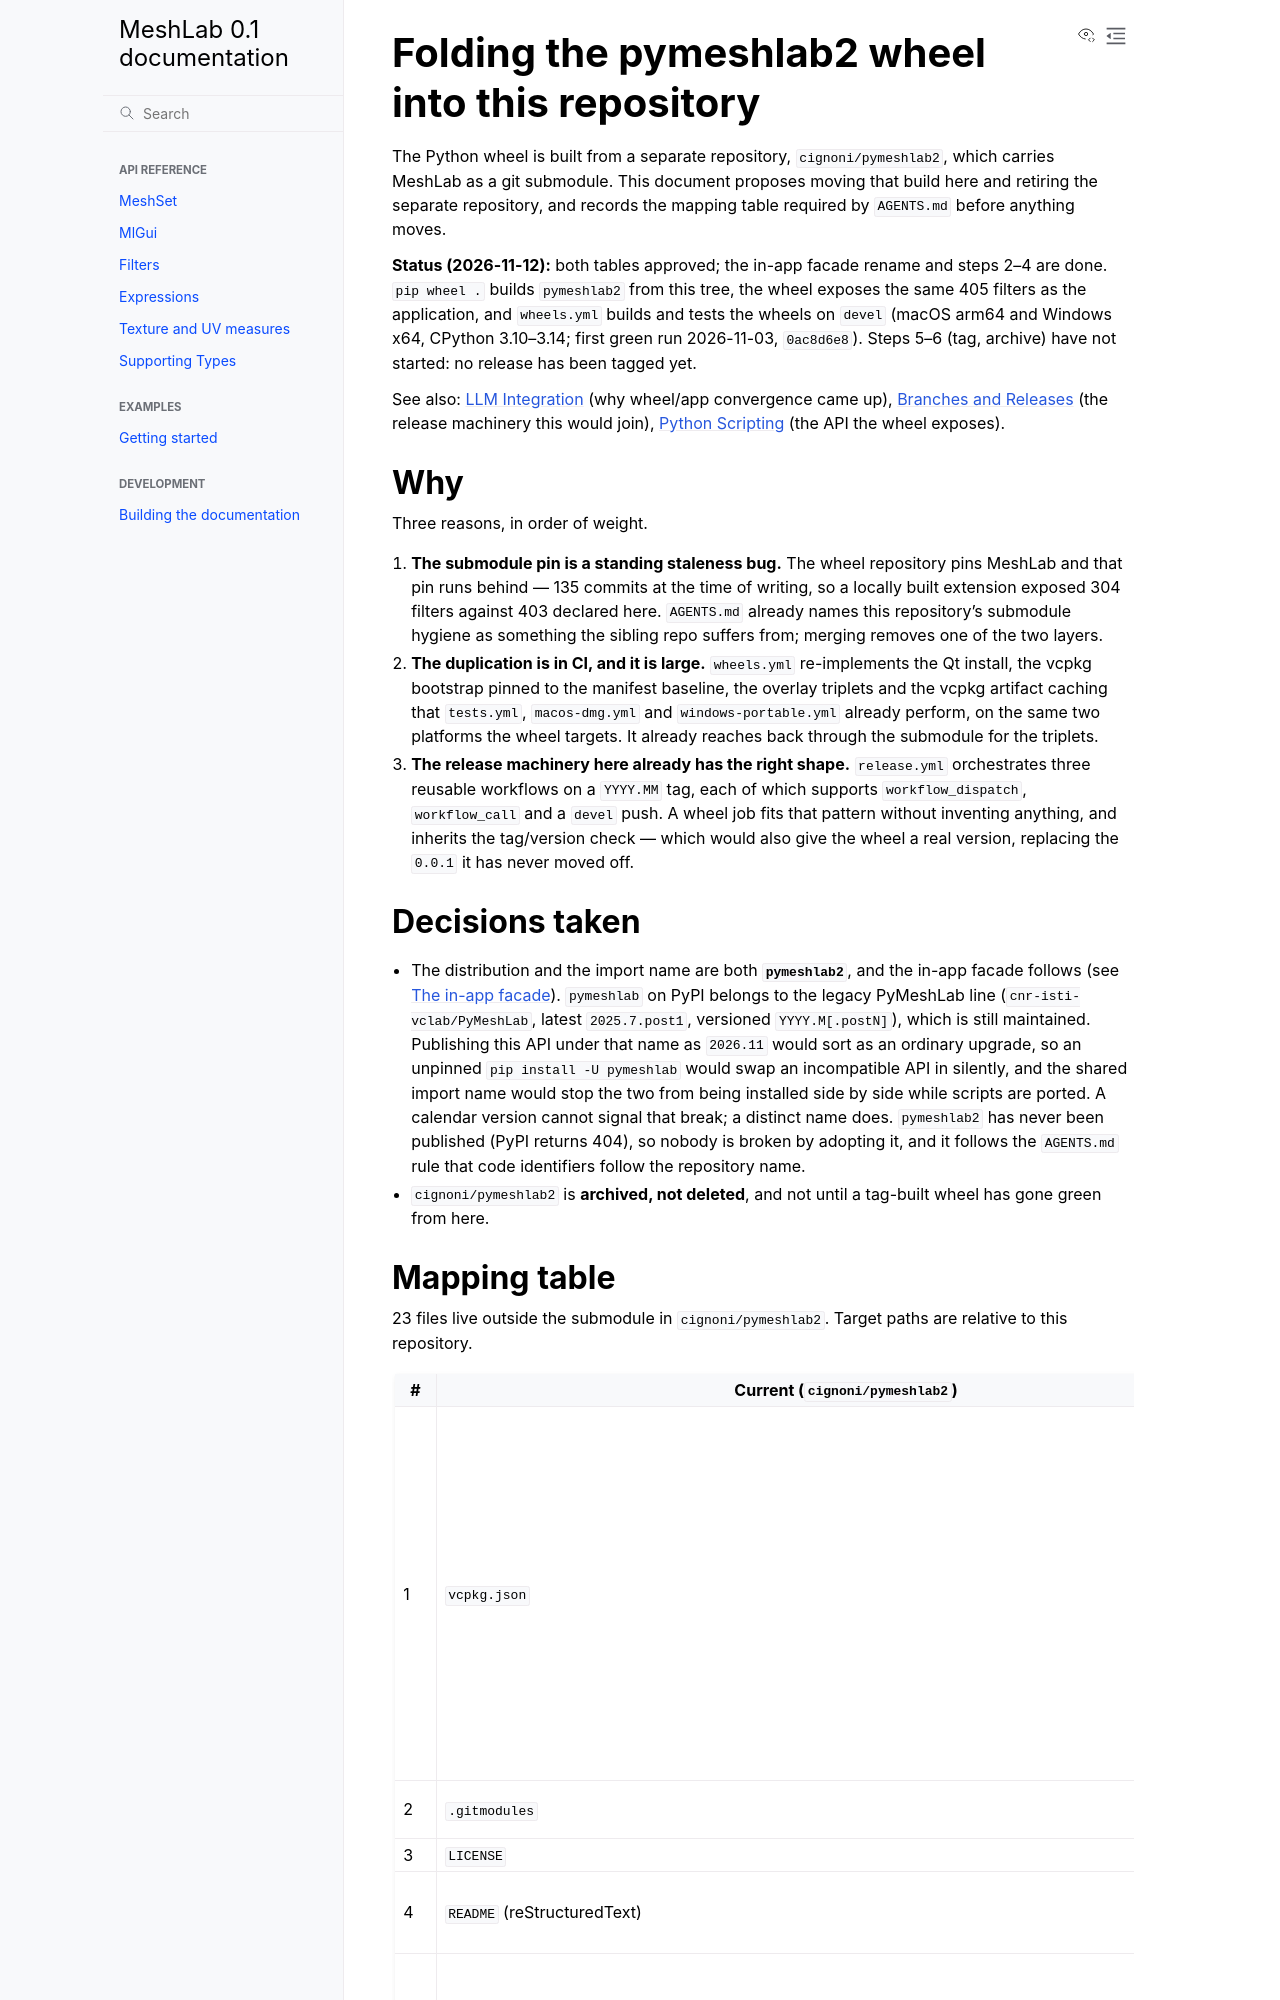

repository: cnr-isti-vclab/meshlab2 · page: nightly/design/proposals/pymeshlab_merge.html · generator: sphinx

# Folding the pymeshlab2 wheel into this repository

The Python wheel is built from a separate repository, `cignoni/pymeshlab2`, which
carries MeshLab as a git submodule. This document proposes moving that build here
and retiring the separate repository, and records the mapping table required by
`AGENTS.md` before anything moves.

**Status (2026-11-12):** both tables approved; the in-app facade rename and steps
2–4 are done. `pip wheel .` builds `pymeshlab2` from this tree, the wheel exposes
the same 405 filters as the application, and `wheels.yml` builds and tests the
wheels on `devel` (macOS arm64 and Windows x64, CPython 3.10–3.14; first green run
2026-11-03, `0ac8d6e8`). Steps 5–6 (tag, archive) have not started: no release has
been tagged yet.

See also: [LLM Integration](llm_integration.md) (why wheel/app convergence came up),
[Branches and Releases](../release_process.md) (the release machinery this would join),
[Python Scripting](../../python_scripting.md) (the API the wheel exposes).

## Why

Three reasons, in order of weight.

1. **The submodule pin is a standing staleness bug.** The wheel repository pins
   MeshLab and that pin runs behind — 135 commits at the time of writing, so a
   locally built extension exposed 304 filters against 403 declared here.
   `AGENTS.md` already names this repository's submodule hygiene as something the
   sibling repo suffers from; merging removes one of the two layers.
2. **The duplication is in CI, and it is large.** `wheels.yml` re-implements the
   Qt install, the vcpkg bootstrap pinned to the manifest baseline, the overlay
   triplets and the vcpkg artifact caching that `tests.yml`, `macos-dmg.yml` and
   `windows-portable.yml` already perform, on the same two platforms the wheel
   targets. It already reaches back through the submodule for the triplets.
3. **The release machinery here already has the right shape.** `release.yml`
   orchestrates three reusable workflows on a `YYYY.MM` tag, each of which
   supports `workflow_dispatch`, `workflow_call` and a `devel` push. A wheel job
   fits that pattern without inventing anything, and inherits the tag/version
   check — which would also give the wheel a real version, replacing the
   `0.0.1` it has never moved off.

## Decisions taken

- The distribution and the import name are both **`pymeshlab2`**, and the
  in-app facade follows (see [The in-app facade](#the-in-app-facade)). `pymeshlab`
  on PyPI belongs to the legacy PyMeshLab line (`cnr-isti-vclab/PyMeshLab`, latest
  `2025.7.post1`, versioned `YYYY.M[.postN]`), which is still maintained.
  Publishing this API under that name as `2026.11` would sort as an ordinary
  upgrade, so an unpinned `pip install -U pymeshlab` would swap an incompatible
  API in silently, and the shared import name would stop the two from being
  installed side by side while scripts are ported. A calendar version cannot
  signal that break; a distinct name does. `pymeshlab2` has never been published
  (PyPI returns 404), so nobody is broken by adopting it, and it follows the
  `AGENTS.md` rule that code identifiers follow the repository name.
- `cignoni/pymeshlab2` is **archived, not deleted**, and not until a tag-built
  wheel has gone green from here.
